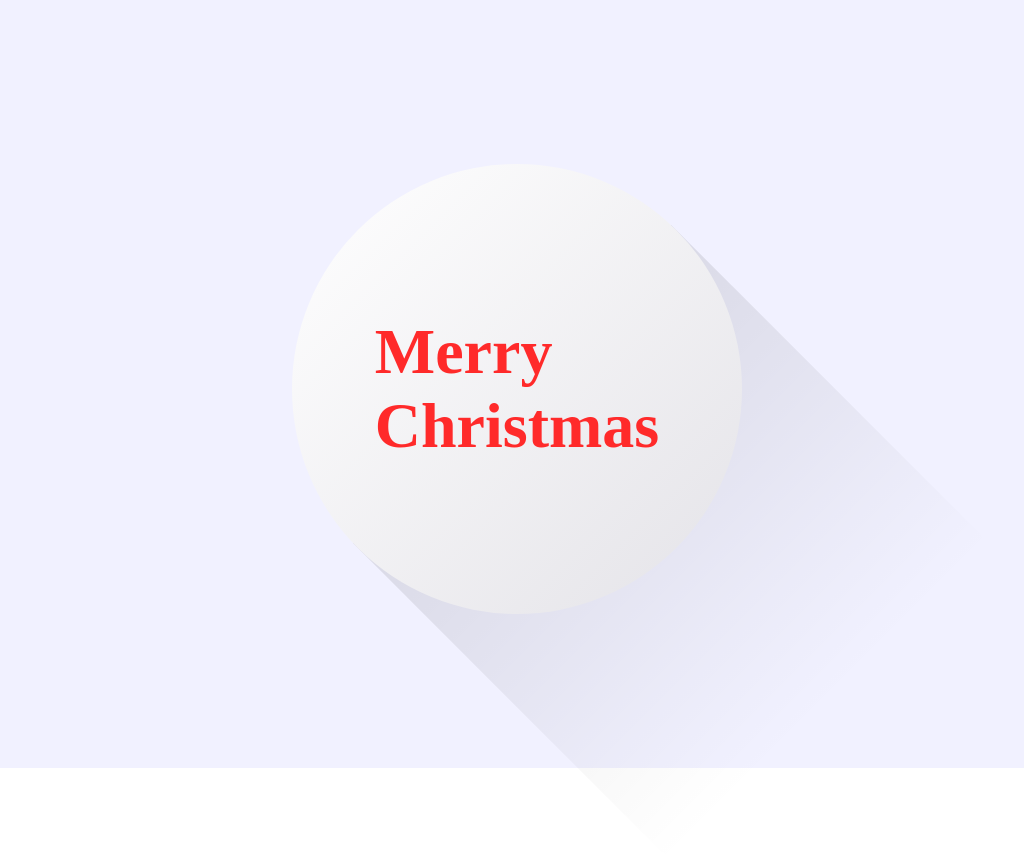

Write a web page that renders exactly this picture using CSS.

<!DOCTYPE html>
<html lang="en">
<head>
    <meta charset="UTF-8">
    <meta name="viewport" content="width=device-width, initial-scale=1.0">
    <title>MerryChristmas</title>
</head>
<body>

    <section>
        <div class="box">
            <div class="circle">
                <h2>Merry<br>Christmas</h2>
            </div>
        </div>
    </section>


    <script>


        var bubbles = () => {
            var count = 200;
            var section = document.querySelector('section');
            var i = 0;
            while(i < count){
                var bubble = document.createElement('i');
                var x = Math.floor(Math.random() * window.innerWidth);
                var y = Math.floor(Math.random() * window.innerHeight);
                var size = Math.random() * 10;
                
                bubble.style.left = x + 'px';
                bubble.style.top = y + 'px';
                bubble.style.width = 1* size + 'px';
                bubble.style.height = 1* size + 'px';
                bubble.style.animationDuration = .5* size + 's';
                bubble.style.animationDelay = -size + 's'

                section.appendChild(bubble);

                i++;


            }


        }
        bubbles();
    </script>
    
</body>

<style>

@import url('https://fonts.googleapis.com/css2?family=Satisfy&display=swap');
    *{
        margin:0;
        padding:0;
        box-sizing:border-box;
        font-family: 'Satisfy', cursive;

    }

    body{
        overflow:hidden;
    }

    section{
        display:flex;
        justify-content:center;
        align-items:center;
        height:100vh;
        background: #f1f1ff;
    }

    section .box{
        position:absolute;
        width:450px;
        height:450px;
    }

    section .box::before{
        content:'';
        position:absolute;
        top:0;
        left:50%;
        width:100%;
        height:100%;
        background:linear-gradient(to right, #000, transparent);
        transform:rotate(45deg);
        transform-origin:left;
        opacity:0.1;

    }

    section .box .circle{
        position:relative;
        width:100%;
        height:100%;
        background:linear-gradient(135deg, #fff, #e4e3e8);
        display:flex;
        justify-content: center;
        align-items:center;
        border-radius:50%;
        z-index:1;
    }

    section .box .circle{

        content:'';
        position:absolute;
        margin:5px 5px 5px 5px;
        background:linear-gradient(135deg, #fff, #e4e3e8);
        border-radius:50%;


    }

    section .box .circle h2{
        position:absolute;
        z-index: 2;
        font-size:4em;
        color:#ff2a2a;
    }

    section i {
        position:absolute;
        background:#ff2a2a;
        border-radius:50%;
        animation:animate 5s linear infinite;
    }

    section i:nth-child(even){
        background:transparent;
        border:1px solid #ff2a2a;
    }

@keyframes animate{
    0%{
        opacity:0;
        transform:translateY(0);
    }

    10%{
        opacity:0.5;
        
    }

    40%{
        opacity:1;
       
    }
    90%{
        transform:translateY(-2000%);
    }
}
</style>
</html>